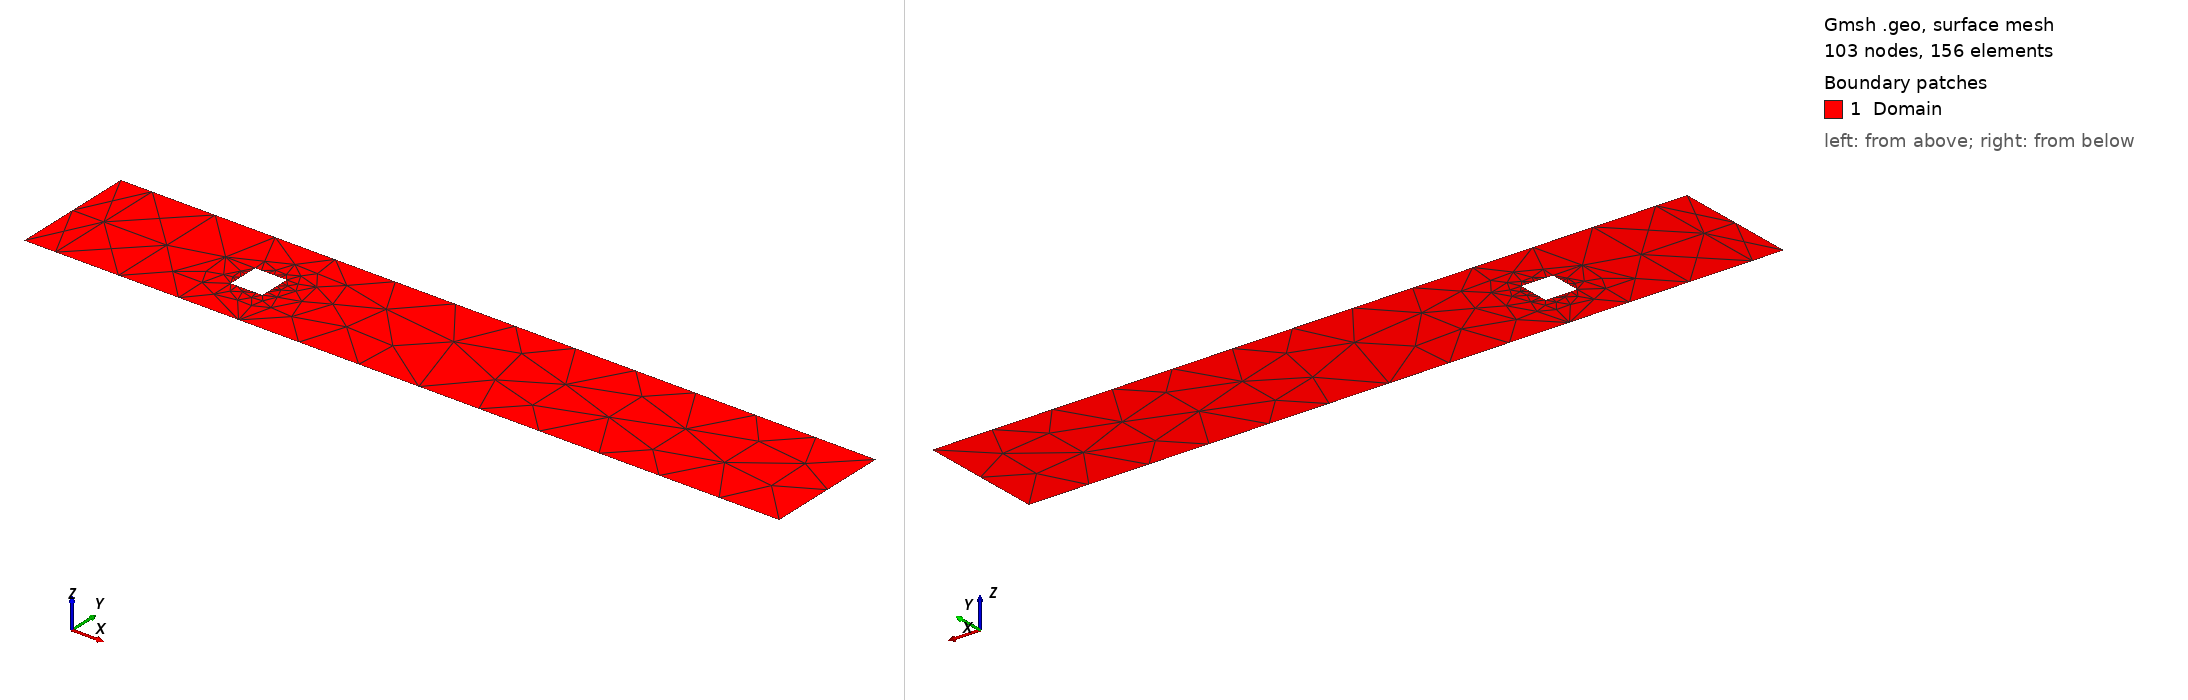

Gmsh geometry script, surface-meshed: 103 nodes, 156 surface elements. Boundary patches (legend numbers): 1 Domain. Left view from above one corner, right view from below the opposite corner. Legend entries are the model's physical surfaces. The drawing asked Gmsh for element sizes between 1% and 20% of the model's largest extent; the script's own settings can give other sizes.

=== boltzmannSquareCylinderLayers.geo (drawn) ===
cl__1 = 1;
cl__2 = 0.05;
Point(1) = {-3, -1, 0, 1};
Point(2) = {9, -1, 0, 1};
Point(3) = {9, 1, 0, 1};
Point(4) = {-3, 1, 0, 1};
Point(5) = {-0.25, -0.3, 0, 0.05};
Point(6) = {0.25, -0.3, 0, 0.05};
Point(7) = {0.25, 0.2, 0, 0.05};
Point(8) = {-0.25, 0.2, 0, 0.05};
Point(9) = {-2.5, -1, 0, 1};
Point(10) = {-1.5, -1, 0, 1};
Point(11) = {-1.5, 1, 0, 1};
Point(12) = {-2.5, 1, 0, 1};
Line(1) = {1, 4};
Line(2) = {2, 3};
Line(3) = {1, 9};
Line(4) = {9, 10};
Line(5) = {10, 2};
Line(6) = {4, 12};
Line(7) = {12, 11};
Line(8) = {11, 3};
Line(9) = {5, 6};
Line(10) = {6, 7};
Line(11) = {7, 8};
Line(12) = {8, 5};
Line(13) = {9, 12};
Line(14) = {10, 11};
Line Loop(16) = {3, 13, -6, -1};
Plane Surface(16) = {16};
Line Loop(18) = {4, 14, -7, -13};
Plane Surface(18) = {18};
Line Loop(21) = {5, 2, -8, -14, -11, -10, -9, -12};
Plane Surface(21) = {21};
Physical Line("Wall") = {3, 4, 5, 6, 7, 8, 9, 10, 11, 12};
Physical Line("Inflow") = {1};
Physical Line("Outflow") = {2};
Physical Surface("Domain", 100) = {16, 18, 21};
